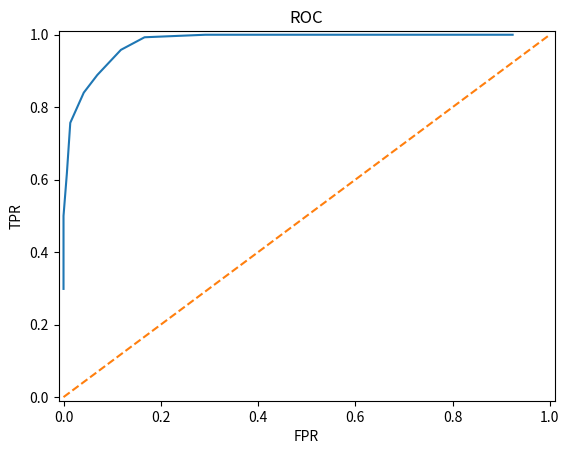

The script that saved this image: (Note: this script raises an exception after producing the figure.)
import matplotlib.pyplot as plt

def draw_roc(x,y, save_path='new_log/result/cur_roc_789.png'):
    plt.plot(x,y)
    plt.plot([0,1],[0,1],linestyle='dashed')
    plt.title('ROC')
    plt.xlabel('FPR')
    plt.ylabel('TPR')
    #plt.legend(loc=1)
    plt.xlim((-0.01,1.01))
    plt.ylim((-0.01,1.01))
    plt.show()
    plt.savefig(save_path)

def draw_pr(x,y, save_path='new_log/result/cur_pr_789.png'):
    y_new = []

    y_new=y.copy()
    # # 不知道这里在干什么
    # for k in range(len(y)):
    #     item = y[k]
    #     if 8 < k < len(y)-1:
    #         y_new.append(item + 0.1)
    #     else:
    #         y_new.append(item)
    plt.plot(x,y_new)
    plt.plot([0,1],[1,0],linestyle='dashed')
    plt.title('Precision-Recall')
    plt.xlabel('Recall')
    plt.ylabel('Precision')
    #plt.legend(loc=1)
    plt.xlim((-0.01,1.01))
    plt.ylim((-0.01,1.01))
    plt.show()
    plt.savefig(save_path)

def draw_loss(x,y, save_path='new_log/result/cur_roc_789.png', y_upper=0.7, y_lower=0.0):
    plt.plot(x,y)
    plt.plot([0,1],[0,1],linestyle='dashed')
    plt.title('loss')
    plt.xlabel('epoch')
    plt.ylabel('loss')
    plt.xlim((800,900))
    plt.ylim((y_lower, y_upper))
    #plt.legend(loc=1)
    plt.show()
    plt.savefig(save_path)

TPR_list=[1.0, 1.0, 1.0, 1.0, 1.0, 1.0, 1.0, 1.0, 1.0, 1.0, 0.9930555555555556, 0.9583333333333334, 0.8888888888888888, 0.8402777777777778, 0.7569444444444444, 0.6180555555555556, 0.5, 0.2986111111111111]
FPR_list=[0.9236111111111112, 0.875, 0.8194444444444444, 0.7569444444444444, 0.7291666666666666, 0.7083333333333334, 0.5763888888888888, 0.4861111111111111, 0.4375, 0.2916666666666667, 0.16666666666666666, 0.11805555555555555, 0.06944444444444445, 0.041666666666666664, 0.013888888888888888, 0.006944444444444444, 0.0, 0.0]
precison_list=[0.51985559566787, 0.5333333333333333, 0.549618320610687, 0.5691699604743083, 0.5783132530120482, 0.5853658536585366, 0.6343612334801763, 0.6728971962616822, 0.6956521739130435, 0.7741935483870968, 0.8562874251497006, 0.8903225806451613, 0.927536231884058, 0.952755905511811, 0.9819819819819819, 0.9888888888888889, 1.0, 1.0]

# TPR_list=[0.0,0.6,1.0]
# FPR_list=[1.0,0.7,0.0]
# precison_list=[1.0,0.8,0.6]

draw_roc(FPR_list, TPR_list, '../stage1/statics/roc_curve.png')
plt.clf()
draw_pr(TPR_list, precison_list, '../stage1/statics/pr_curve.png')
plt.clf()